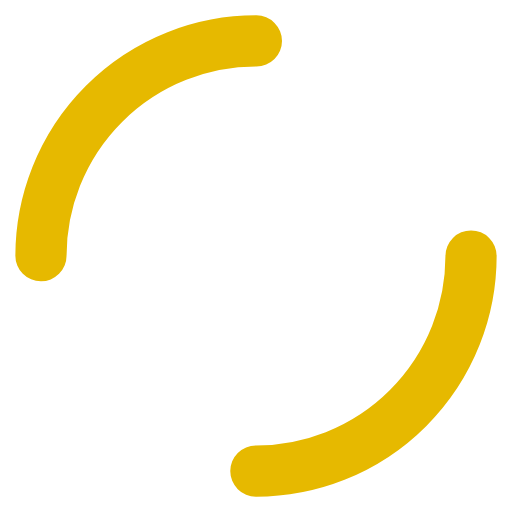
t = 0.00 s
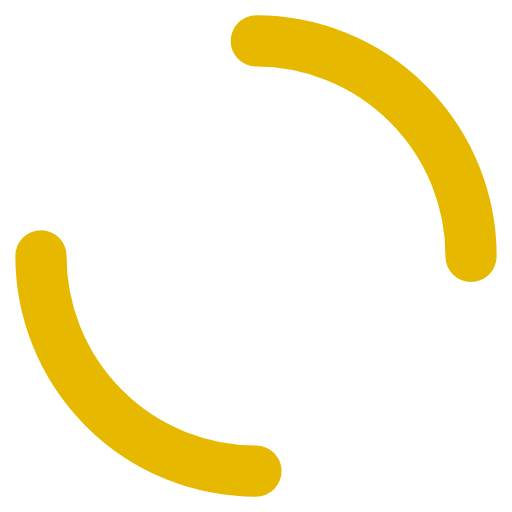
t = 0.25 s
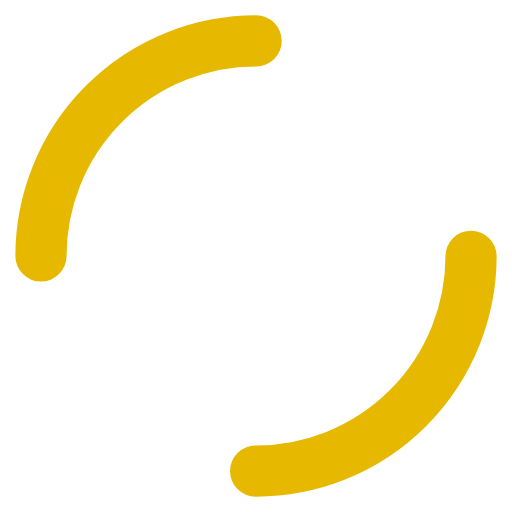
t = 0.50 s
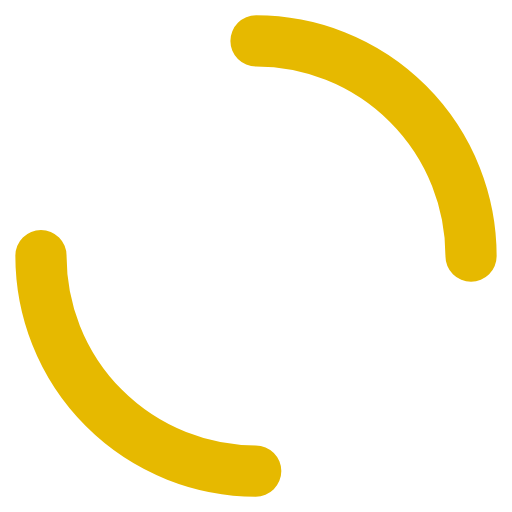
t = 0.75 s

The animated SVG that drew these frames (rendered in a browser with its animation timeline set to each time). Animation: 1 SMIL element (animateTransform=1); one cycle of 1.00 s, repeats indefinitely.

<?xml version="1.0" encoding="utf-8"?>
<svg xmlns="http://www.w3.org/2000/svg" xmlns:xlink="http://www.w3.org/1999/xlink" style="margin: auto; background: none; display: block; shape-rendering: auto;" width="60px" height="60px" viewBox="0 0 100 100" preserveAspectRatio="xMidYMid">
<circle cx="50" cy="50" r="42" stroke-width="10" stroke="#e6b900" stroke-dasharray="65.97344572538566 65.97344572538566" fill="none" stroke-linecap="round" transform="rotate(333.238 50 50)">
  <animateTransform attributeName="transform" type="rotate" repeatCount="indefinite" dur="1s" keyTimes="0;1" values="0 50 50;360 50 50"></animateTransform>
</circle>
<!-- [ldio] generated by https://loading.io/ --></svg>